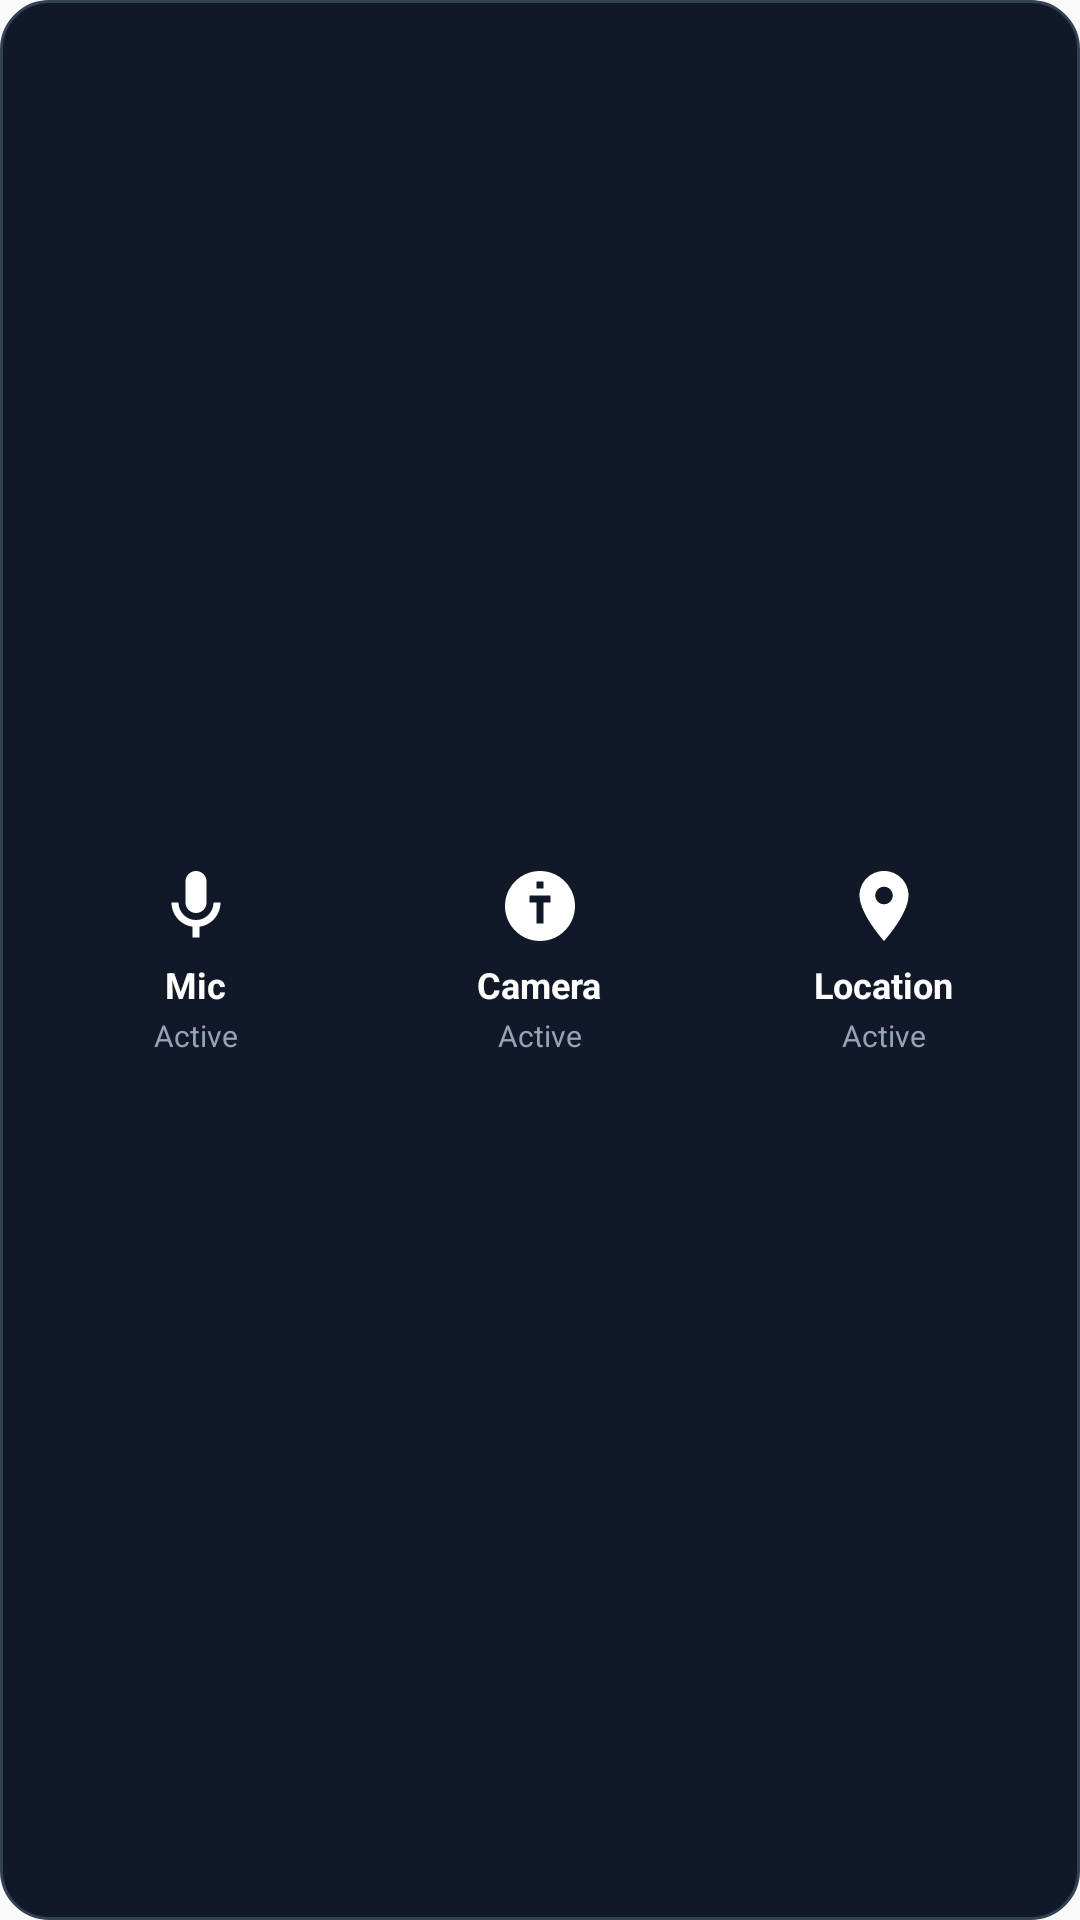

Produce the Android XML layout that renders to this screen, including the resource entries it uses.
<!-- AndroidManifest.xml: application theme Theme.Privacify -->
<!-- res/layout/widget_privacy_controls.xml -->
<?xml version="1.0" encoding="utf-8"?>
<LinearLayout xmlns:android="http://schemas.android.com/apk/res/android"
    android:id="@+id/widget_privacy_container"
    android:layout_width="match_parent"
    android:layout_height="match_parent"
    android:gravity="center"
    android:orientation="horizontal"
    android:padding="8dp"
    android:background="@drawable/widget_background">

    <LinearLayout
        android:id="@+id/widget_mic_section"
        android:layout_width="0dp"
        android:layout_height="match_parent"
        android:layout_weight="1"
        android:gravity="center"
        android:orientation="vertical"
        android:padding="4dp">

        <ImageView
            android:id="@+id/widget_mic_icon"
            android:layout_width="28dp"
            android:layout_height="28dp"
            android:src="@drawable/ic_mic"
            android:contentDescription="Microphone" />

        <TextView
            android:id="@+id/widget_mic_label"
            android:layout_width="wrap_content"
            android:layout_height="wrap_content"
            android:layout_marginTop="4dp"
            android:text="Mic"
            android:textColor="@android:color/white"
            android:textSize="12sp"
            android:textStyle="bold" />

        <TextView
            android:id="@+id/widget_mic_status"
            android:layout_width="wrap_content"
            android:layout_height="wrap_content"
            android:layout_marginTop="2dp"
            android:text="Active"
            android:textColor="#94A3B8"
            android:textSize="10sp" />
    </LinearLayout>

    <LinearLayout
        android:id="@+id/widget_camera_section"
        android:layout_width="0dp"
        android:layout_height="match_parent"
        android:layout_weight="1"
        android:gravity="center"
        android:orientation="vertical"
        android:padding="4dp">

        <ImageView
            android:id="@+id/widget_camera_icon"
            android:layout_width="28dp"
            android:layout_height="28dp"
            android:src="@drawable/ic_camera"
            android:contentDescription="Camera" />

        <TextView
            android:id="@+id/widget_camera_label"
            android:layout_width="wrap_content"
            android:layout_height="wrap_content"
            android:layout_marginTop="4dp"
            android:text="Camera"
            android:textColor="@android:color/white"
            android:textSize="12sp"
            android:textStyle="bold" />

        <TextView
            android:id="@+id/widget_camera_status"
            android:layout_width="wrap_content"
            android:layout_height="wrap_content"
            android:layout_marginTop="2dp"
            android:text="Active"
            android:textColor="#94A3B8"
            android:textSize="10sp" />
    </LinearLayout>

    <LinearLayout
        android:id="@+id/widget_location_section"
        android:layout_width="0dp"
        android:layout_height="match_parent"
        android:layout_weight="1"
        android:gravity="center"
        android:orientation="vertical"
        android:padding="4dp">

        <ImageView
            android:id="@+id/widget_location_icon"
            android:layout_width="28dp"
            android:layout_height="28dp"
            android:src="@drawable/ic_location"
            android:contentDescription="Location" />

        <TextView
            android:id="@+id/widget_location_label"
            android:layout_width="wrap_content"
            android:layout_height="wrap_content"
            android:layout_marginTop="4dp"
            android:text="Location"
            android:textColor="@android:color/white"
            android:textSize="12sp"
            android:textStyle="bold" />

        <TextView
            android:id="@+id/widget_location_status"
            android:layout_width="wrap_content"
            android:layout_height="wrap_content"
            android:layout_marginTop="2dp"
            android:text="Active"
            android:textColor="#94A3B8"
            android:textSize="10sp" />
    </LinearLayout>

</LinearLayout>
<!-- resources referenced by this layout -->
<resources>
  <!-- drawable ic_camera (drawable) -->
  <vector xmlns:android="http://schemas.android.com/apk/res/android"
      android:width="24dp"
      android:height="24dp"
      android:viewportWidth="24"
      android:viewportHeight="24">
      <path
          android:fillColor="#FFFFFF"
          android:pathData="M12,2C6.48,2 2,6.48 2,12s4.48,10 10,10s10,-4.48 10,-10S17.52,2 12,2zM13,17h-2v-6H9v-2h6v2h-2V17zM13,7h-2V5h2V7z"/>
  </vector>
  <!-- drawable ic_location (drawable) -->
  <vector xmlns:android="http://schemas.android.com/apk/res/android"
      android:width="24dp"
      android:height="24dp"
      android:viewportWidth="24"
      android:viewportHeight="24">
      <path
          android:fillColor="#FFFFFF"
          android:pathData="M12,2C8.13,2 5,5.13 5,9c0,5.25 7,13 7,13s7,-7.75 7,-13C19,5.13 15.87,2 12,2zM12,11.5c-1.38,0 -2.5,-1.12 -2.5,-2.5s1.12,-2.5 2.5,-2.5s2.5,1.12 2.5,2.5S13.38,11.5 12,11.5z"/>
  </vector>
  <!-- drawable ic_mic (drawable) -->
  <vector xmlns:android="http://schemas.android.com/apk/res/android"
      android:width="24dp"
      android:height="24dp"
      android:viewportWidth="24"
      android:viewportHeight="24">
      <path
          android:fillColor="#FFFFFF"
          android:pathData="M12,14c1.66,0 3,-1.34 3,-3V5c0,-1.66 -1.34,-3 -3,-3S9,3.34 9,5v6C9,12.66 10.34,14 12,14z M17,11c0,2.76 -2.24,5 -5,5s-5,-2.24 -5,-5H5c0,3.53 2.61,6.43 6,6.92V21h2v-3.08c3.39,-0.49 6,-3.39 6,-6.92H17z"/>
  </vector>
  <!-- drawable widget_background (drawable) -->
  <?xml version="1.0" encoding="utf-8"?>
  <shape xmlns:android="http://schemas.android.com/apk/res/android"
      android:shape="rectangle">
      <solid android:color="#FF111827" />
      <corners android:radius="16dp" />
      <stroke
          android:width="1dp"
          android:color="#FF334155" />
  </shape>
  <style name="Theme.Privacify" parent="android:Theme.Material.Light.NoActionBar">
  		<item name="splashScreenIconSize">288dp</item>
  	</style>
</resources>
